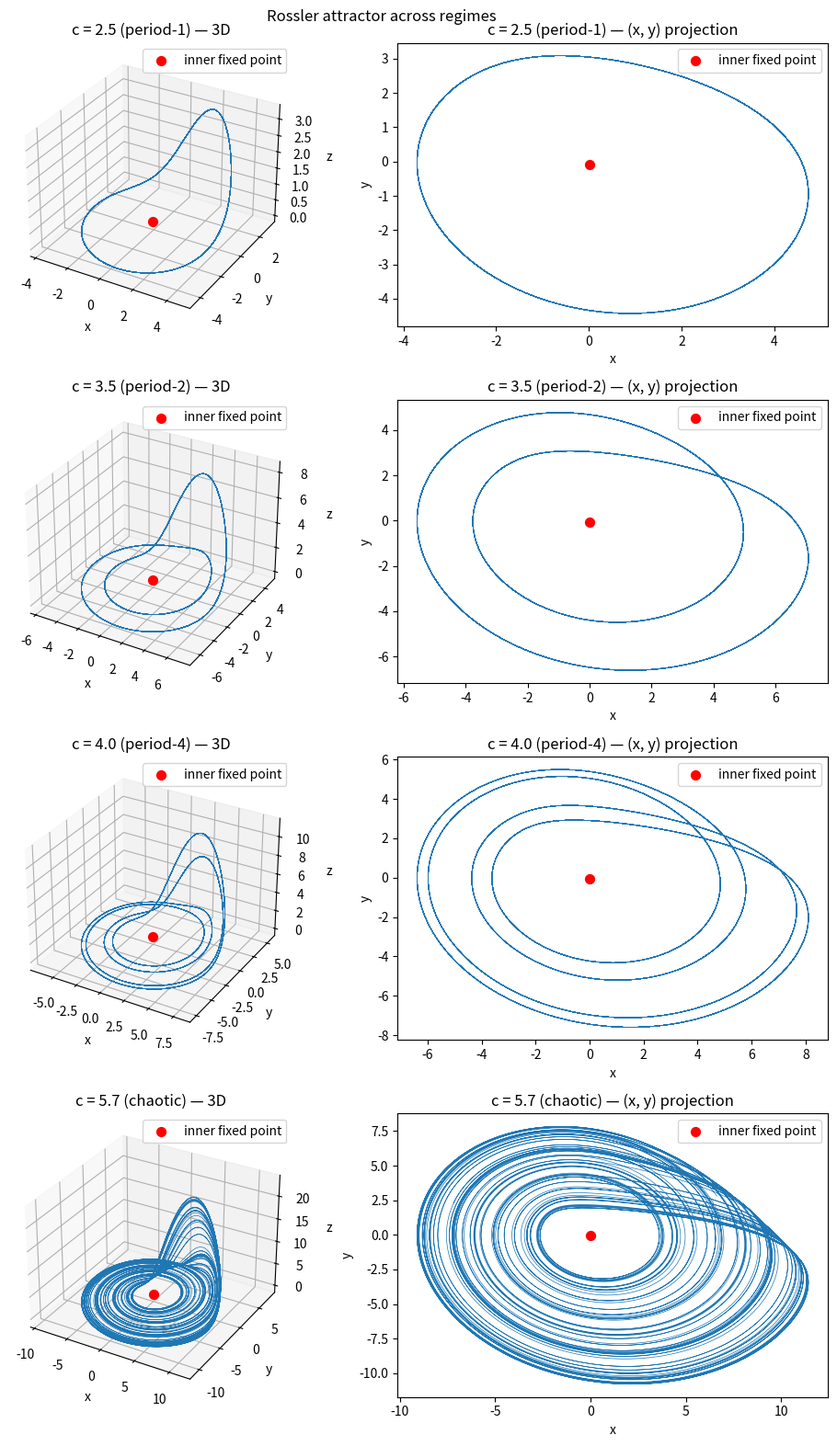
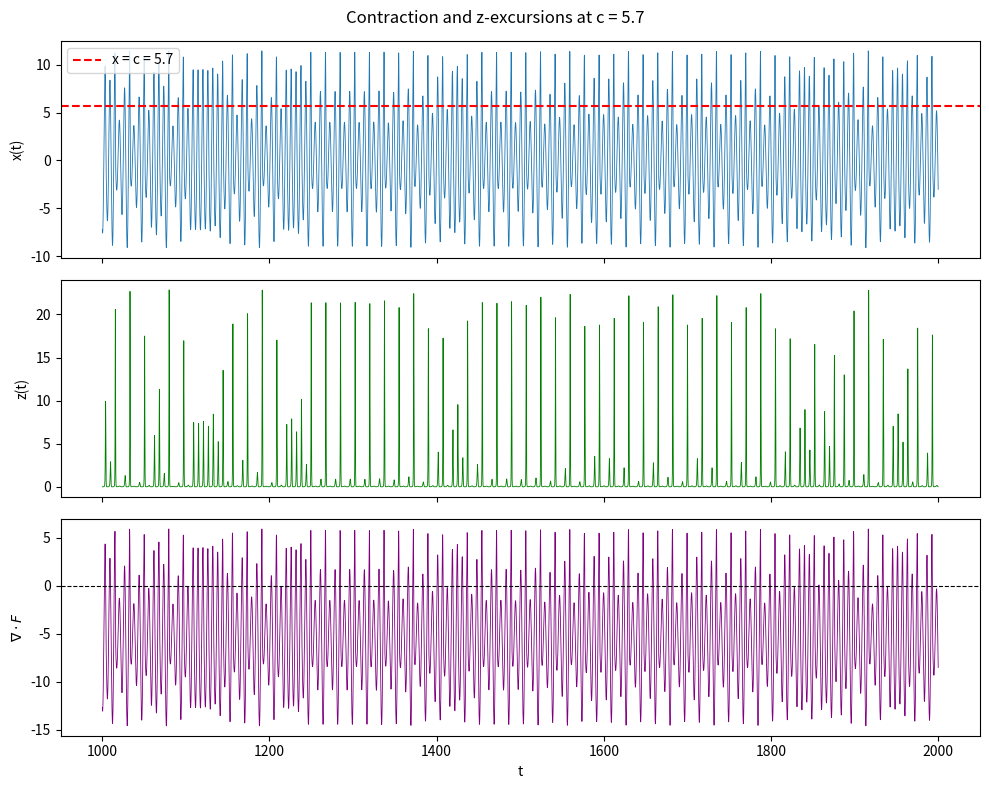
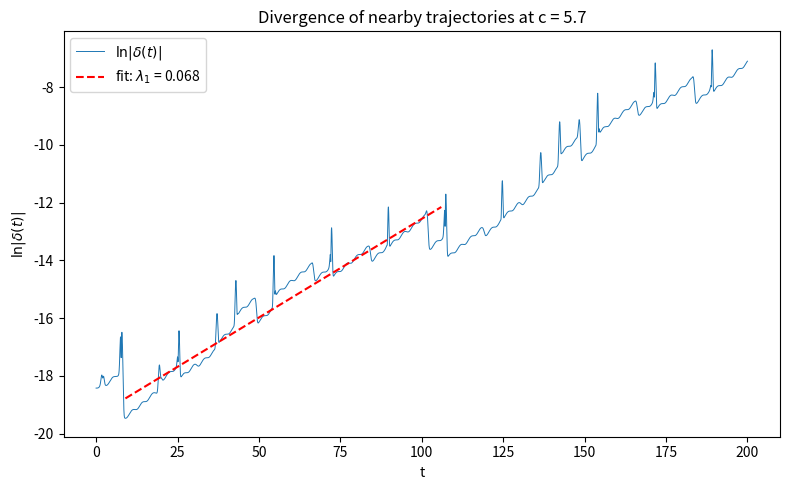
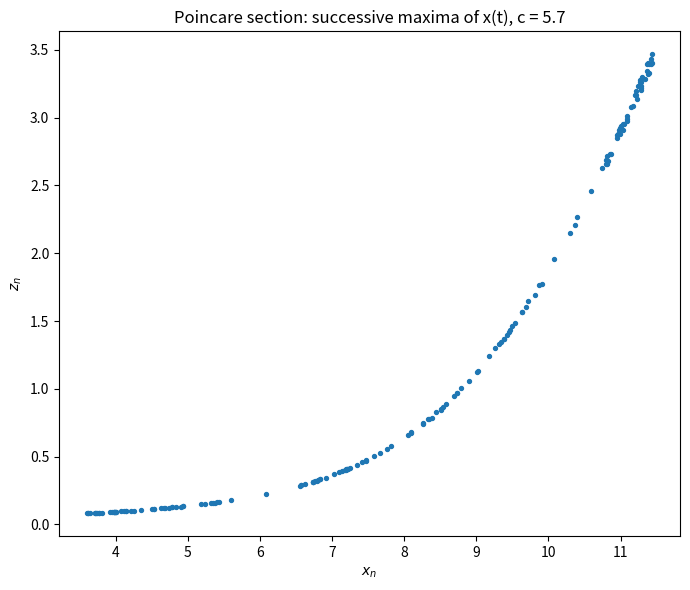
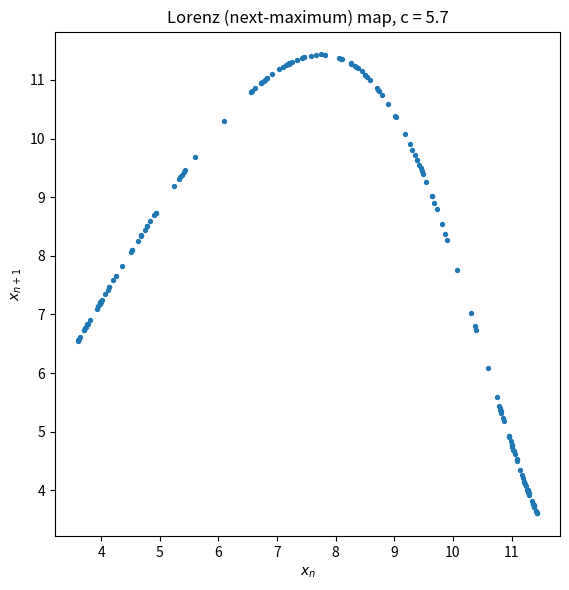

These charts were generated, in order, by the following Python code:
import numpy as np
import matplotlib.pyplot as plt
from scipy.integrate import solve_ivp

def rossler_rhs(x, y, z, a, b, c):
    xdot = -y - z
    ydot = x + a * y
    zdot = b + z * (x - c)
    return xdot, ydot, zdot


def fixed_points(a, b, c):
    """Both fixed points of the Rossler system, found by solving F(x,y,z) = 0.

    xdot = 0  =>  y = -z
    ydot = 0  =>  x = -a*y = a*z
    Substituting into zdot = 0: b + z*(a*z - c) = 0, i.e. a*z^2 - c*z + b = 0.
    This quadratic's two roots give the inner (small z) and outer fixed point.
    """
    disc = c**2 - 4 * a * b
    z_inner = (c - np.sqrt(disc)) / (2 * a)
    z_outer = (c + np.sqrt(disc)) / (2 * a)

    def point(z):
        y = -z
        x = a * z
        assert np.allclose(rossler_rhs(x, y, z, a, b, c), 0)
        return np.array([x, y, z])

    return point(z_inner), point(z_outer)


def jacobian(a, x, y, z, c):
    return np.array([
        [0, -1, -1],
        [1, a, 0],
        [z, 0, x - c],
    ])

def part_a(a, b, c):
    inner, outer = fixed_points(a, b, c)
    print("Inner fixed point (near origin, small z):", inner)
    print("Outer fixed point:", outer)

    J = jacobian(a, inner[0], inner[1], inner[2], c)
    eigvals, eigvecs = np.linalg.eig(J)
    print("Jacobian at inner fixed point:\n", J)
    print("Eigenvalues:", eigvals)
    print("Eigenvectors (columns):\n", eigvecs)

def integrate_rossler(a, b, c, t_span=(0, 1000), n_points=100_000, ic=(0.1, 0.1, 0.1)):
    t_eval = np.linspace(t_span[0], t_span[1], n_points)
    sol = solve_ivp(
        lambda t, xyz: rossler_rhs(xyz[0], xyz[1], xyz[2], a, b, c),
        t_span, ic, method='RK45', rtol=1e-9, atol=1e-9, t_eval=t_eval,
    )
    return sol.t, sol.y[0], sol.y[1], sol.y[2]


def part_b(a, b):
    # (label, c) pairs targeting period-1, period-2, period-4, and chaos
    regimes = [
        ("period-1", 2.5),
        ("period-2", 3.5),
        ("period-4", 4.0),
        ("chaotic", 5.7),
    ]
    transient_frac = 0.5  # discard the first half of the integration

    n = len(regimes)
    fig = plt.figure(figsize=(10, 4 * n))

    for row, (label, c) in enumerate(regimes):
        t, x, y, z = integrate_rossler(a, b, c)
        keep = t > transient_frac * t[-1]
        x, y, z = x[keep], y[keep], z[keep]

        inner, outer = fixed_points(a, b, c)

        ax3d = fig.add_subplot(n, 2, 2 * row + 1, projection='3d')
        ax3d.plot(x, y, z, lw=0.5)
        ax3d.scatter(*inner, color='red', s=50, label='inner fixed point')
        ax3d.set_xlabel('x')
        ax3d.set_ylabel('y')
        ax3d.set_zlabel('z')
        ax3d.set_title(f"c = {c} ({label}) — 3D")
        ax3d.legend()

        ax2d = fig.add_subplot(n, 2, 2 * row + 2)
        ax2d.plot(x, y, lw=0.5)
        ax2d.scatter(inner[0], inner[1], color='red', s=50, label='inner fixed point')
        ax2d.set_xlabel('x')
        ax2d.set_ylabel('y')
        ax2d.set_title(f"c = {c} ({label}) — (x, y) projection")
        ax2d.legend()

    fig.suptitle("Rossler attractor across regimes")
    plt.tight_layout()
    plt.show()

def divergence(x, a, c):
    # div F = d(xdot)/dx + d(ydot)/dy + d(zdot)/dz = 0 + a + (x - c)
    return a + (x - c)


def part_c(a, b, c):
    t, x, y, z = integrate_rossler(a, b, c, t_span=(0, 2000), n_points=200_000)
    keep = t > 0.5 * t[-1]
    t, x, y, z = t[keep], x[keep], y[keep], z[keep]

    # (i) average contraction rate
    div = divergence(x, a, c)
    print(f"div F: mean = {div.mean():.4f}, min = {div.min():.4f}, max = {div.max():.4f}")

    # (ii) excursions from z = 0: linearizing zdot = b + z*(x-c) near z=0 gives
    # zdot ~ b + z*(x-c), which grows (pushes z away from 0) when x > c.
    fig, axes = plt.subplots(3, 1, figsize=(10, 8), sharex=True)
    axes[0].plot(t, x, lw=0.6)
    axes[0].axhline(c, color='red', ls='--', label=f'x = c = {c}')
    axes[0].set_ylabel('x(t)')
    axes[0].legend()

    axes[1].plot(t, z, lw=0.6, color='green')
    axes[1].set_ylabel('z(t)')

    axes[2].plot(t, div, lw=0.6, color='purple')
    axes[2].axhline(0, color='black', ls='--', lw=0.8)
    axes[2].set_ylabel(r'$\nabla \cdot F$')
    axes[2].set_xlabel('t')

    fig.suptitle(f"Contraction and z-excursions at c = {c}")
    plt.tight_layout()
    plt.show()

    return div.mean()


def part_d(a, b, c, mean_div, t_span=(0, 200), n_points=200_000, ic=(0.1, 0.1, 0.1),
           perturbation=1e-8, fit_window=(9, 106)):
    # discard transient on the reference trajectory first, then perturb from
    # a point already on the attractor
    t0, x0, y0, z0 = integrate_rossler(a, b, c, t_span=(0, 200), n_points=200_000, ic=ic)
    on_attractor = np.array([x0[-1], y0[-1], z0[-1]])

    perturbed_ic = on_attractor + perturbation * np.array([1.0, 0.0, 0.0])

    t1, x1, y1, z1 = integrate_rossler(a, b, c, t_span=t_span, n_points=n_points, ic=on_attractor)
    t2, x2, y2, z2 = integrate_rossler(a, b, c, t_span=t_span, n_points=n_points, ic=perturbed_ic)

    delta = np.sqrt((x1 - x2)**2 + (y1 - y2)**2 + (z1 - z2)**2)
    log_delta = np.log(delta)

    # fit the region of clean exponential growth: skip the initial transient
    # (the perturbation direction must first align with the leading Lyapunov
    # direction) and stop before delta saturates at the attractor size
    fit_mask = (t1 >= fit_window[0]) & (t1 <= fit_window[1])
    slope, intercept = np.polyfit(t1[fit_mask], log_delta[fit_mask], 1)
    lambda1 = slope

    # |delta(t)| ~ delta_0 * exp(lambda1 * t), so reaching delta_max ~ 1 takes
    # T_pred ~ (1/lambda1) * ln(delta_max/delta_0)
    e_folding_time = 1.0 / lambda1
    prediction_horizon = np.log(1.0 / perturbation) / lambda1
    print(f"lambda1 ~ {lambda1:.4f}")
    print(f"e-folding time 1/lambda1 ~ {e_folding_time:.4f}")
    print(f"Prediction horizon ~ {prediction_horizon:.4f}")

    lambda2 = 0.0
    lambda3 = mean_div - lambda1 - lambda2
    print(f"lambda2 = {lambda2}, lambda3 = <div F> - lambda1 - lambda2 = {lambda3:.4f}")

    # Kaplan-Yorke dimension for lambda1 > lambda2 > 0 > lambda3:
    d_ky = 2 + (lambda1 + lambda2) / abs(lambda3)
    print(f"Kaplan-Yorke dimension D_KY ~ {d_ky:.4f}")

    fig, ax = plt.subplots(figsize=(8, 5))
    ax.plot(t1, log_delta, lw=0.7, label=r'$\ln|\delta(t)|$')
    fit_t = t1[fit_mask]
    ax.plot(fit_t, slope * fit_t + intercept, 'r--',
            label=fr'fit: $\lambda_1$ = {lambda1:.3f}')
    ax.set_xlabel('t')
    ax.set_ylabel(r'$\ln|\delta(t)|$')
    ax.set_title(f'Divergence of nearby trajectories at c = {c}')
    ax.legend()
    plt.tight_layout()
    plt.show()

    return lambda1, lambda2, lambda3, d_ky


def find_x_maxima(t, x, z):
    """Successive local maxima of x(t): points where xdot = 0, xddot < 0.

    Found as interior samples that are larger than both neighbors, i.e. a
    sign change of the discrete derivative from + to -. Returns the maxima
    values x_n and the corresponding z at those times.
    """
    is_peak = (x[1:-1] > x[:-2]) & (x[1:-1] > x[2:])
    peak_idx = np.where(is_peak)[0] + 1
    return x[peak_idx], z[peak_idx]


def part_e(a, b, c):
    t, x, y, z = integrate_rossler(a, b, c, t_span=(0, 2000), n_points=400_000)
    keep = t > 0.5 * t[-1]
    t, x, y, z = t[keep], x[keep], y[keep], z[keep]

    x_max, z_at_max = find_x_maxima(t, x, z)
    print(f"Found {len(x_max)} maxima of x(t)")

    fig, ax = plt.subplots(figsize=(7, 6))
    ax.scatter(x_max, z_at_max, s=8)
    ax.set_xlabel(r'$x_n$')
    ax.set_ylabel(r'$z_n$')
    ax.set_title(f'Poincare section: successive maxima of x(t), c = {c}')
    plt.tight_layout()
    plt.show()

    return x_max


def part_f(x_max, c):
    x_n = x_max[:-1]
    x_next = x_max[1:]

    fig, ax = plt.subplots(figsize=(6, 6))
    ax.scatter(x_n, x_next, s=8)
    ax.set_xlabel(r'$x_n$')
    ax.set_ylabel(r'$x_{n+1}$')
    ax.set_title(f'Lorenz (next-maximum) map, c = {c}')
    ax.set_aspect('equal')
    plt.tight_layout()
    plt.show()


def main():
    a, b, c = 0.2, 0.2, 5.7
    part_a(a, b, c)
    part_b(a, b)
    mean_div = part_c(a, b, c)
    part_d(a, b, c, mean_div)
    x_max = part_e(a, b, c)
    part_f(x_max, c)


if __name__ == "__main__":
    main()
